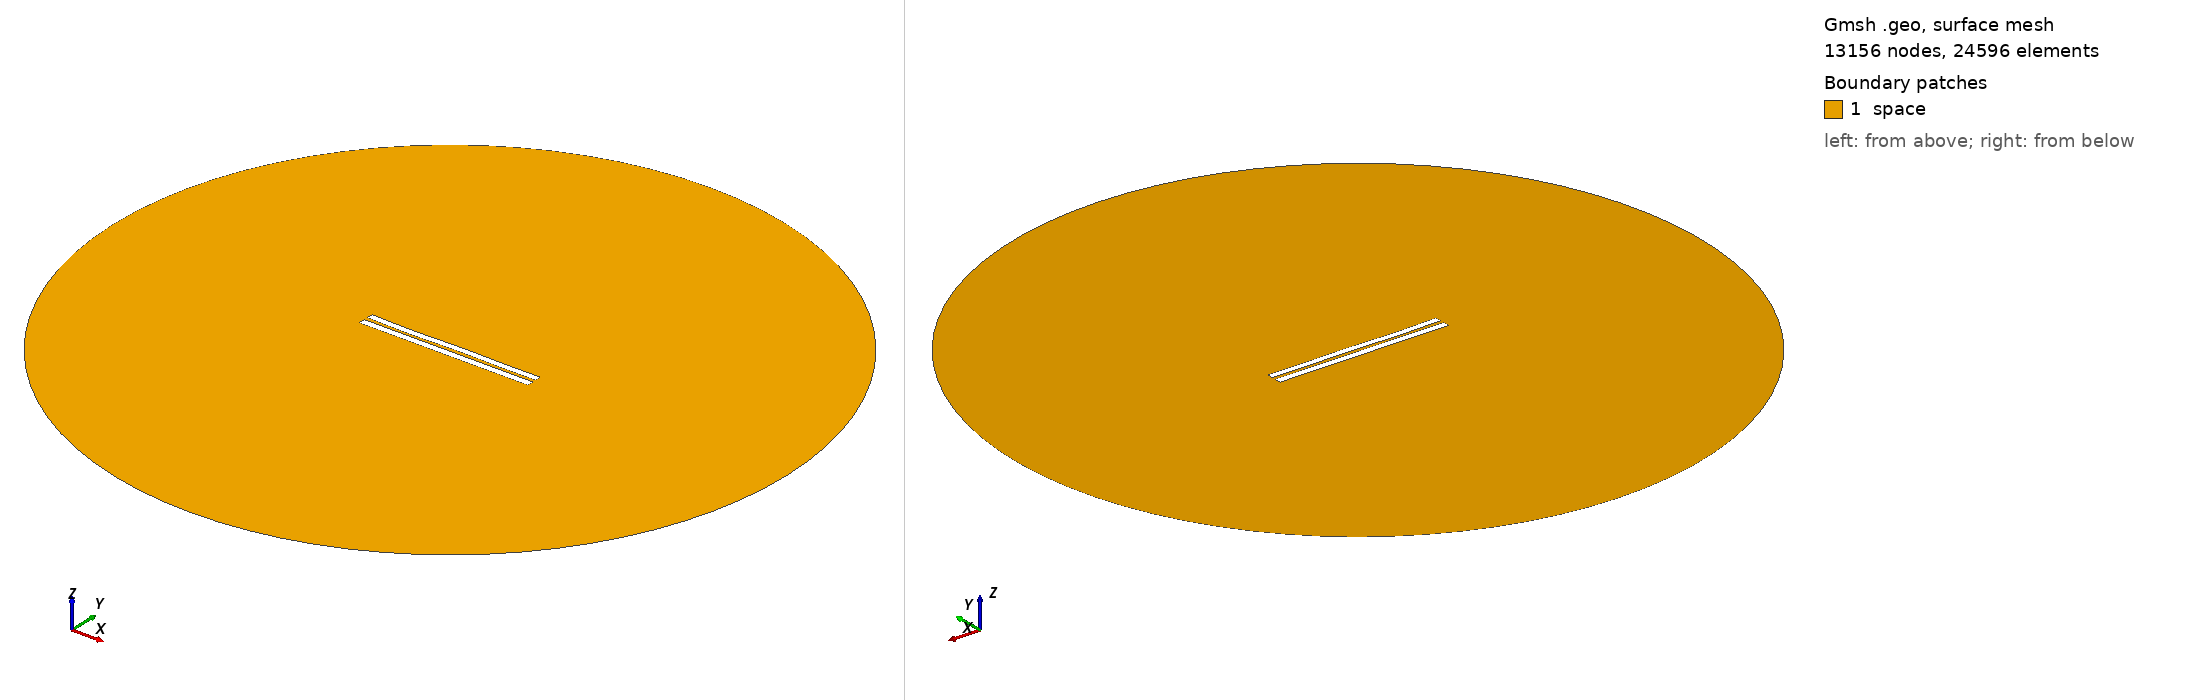

Gmsh geometry script, surface-meshed: 13156 nodes, 24596 surface elements. Boundary patches (legend numbers): 1 space. Left view from above one corner, right view from below the opposite corner. Legend entries are the model's physical surfaces. The drawing asked Gmsh for element sizes between 1% and 20% of the model's largest extent; the script's own settings can give other sizes.

=== 5026.geo (drawn) ===
//---------------------------------------
// Geometry kernel
//---------------------------------------

SetFactory("OpenCASCADE");



//---------------------------------------
// Parameters of the geometry
//---------------------------------------

// Overetch of the upper plate
overetch = 0.125;

// Distance between the plates
distance = 2.25;

// Discretization over the x axis (for the deformation)
nx = 50; 

// Length of the plate
L = 100 - overetch; 

// Number of modes
n = 4; 

// 1st mode coefficient
coeff(1) = -0.15;
beta(1) = 0.596864 * 3.1415926535 / L;

// 2nd mode coefficient
coeff(2) = -0.075;
beta(2) = 1.49418 * 3.1415926535 / L;

// 3rd mode coefficient
coeff(3) = -0.15;
beta(3) = 2.50025 * 3.1415926535 / L;

// 4th mode coefficient
coeff(4) = -0.15;
beta(4) = 3.49999 * 3.1415926535 / L;



//---------------------------------------
// Upper plate (deformed rectangle)
//---------------------------------------

// Coordiantes of the upper plate
xmin = -50;
xmax = 50 - overetch;

// Height of the upper plate
yheight = 4 - 2 * overetch;

// Indexes of the points
UpperID[] = {};
LowerID[] = {};
LeftID[] = {};
RightID[] = {};

// Point index
p = 1;

// Horizontal edges
For i In {1:nx}
    x = xmin + (i-1)*(xmax - xmin)/(nx-1);

    y_bottom = distance / 2 + overetch;
    For j In {1:n}
        C = (Cosh(beta(j)*L) + Cos(beta(j)*L)) / (Sinh(beta(j)*L) + Sin(beta(j)*L));
        y_bottom  = y_bottom + coeff(j) * (Cosh(beta(j)*(x+50)) - Cos(beta(j)*(x+50)) - C * (Sinh(beta(j)*(x+50)) - Sin(beta(j)*(x+50))));
    EndFor

    y_top = y_bottom + yheight;

    Point(p) = {x, y_top, 0, 1.0};
    UpperID[i] = p;
    p = p + 1;

    Point(p) = {x, y_bottom, 0, 1.0};
    LowerID[i] = p;
    p = p + 1;
EndFor

// Create point lists
UpperPts[] = {}; LowerPts[] = {};
For i In {1:nx}
  UpperPts[] += {UpperID[i]};
  LowerPts[] += {LowerID[i]};
EndFor

// Build splines
Spline(1) = {UpperPts[]};
Spline(2) = {LowerPts[]};
Line(3) = {LowerPts[nx-1], UpperPts[nx-1]};
Line(4) = {LowerPts[0], UpperPts[0]};

// Build the plane surface
Curve Loop(1) = {2, 3, -1, -4};
Plane Surface(1) = {1};



//---------------------------------------
// Lower plate (rectangle)
//---------------------------------------

// Vertices
Point(1001) = {-50, -1, 0, 1.0};
Point(1002) = { 50, -1, 0, 1.0};
Point(1003) = { 50,  -5, 0, 1.0};
Point(1004) = {-50,  -5, 0, 1.0};

// Edges
Line(5) = {1001, 1002};
Line(6) = {1002, 1003};
Line(7) = {1003, 1004};
Line(8) = {1004, 1001};

// Plane surface
Line Loop(2) = {5, 6, 7, 8};
Plane Surface(2) = {2}; 



//---------------------------------------
// Outer (fictious) boundary
//---------------------------------------

// Points
Point(1005) = {0, 0, 0};       // Center
Point(1006) = {200, 0, 0};     // Start point
Point(1007) = {0, 200, 0};     // 90 degrees
Point(1008) = {-200, 0, 0};    // 180 degrees
Point(1009) = {0, -200, 0};    // 270 degrees

// Circle arcs (each needs start, center, end)
Circle(9) = {1006, 1005, 1007};
Circle(10) = {1007, 1005, 1008};
Circle(11) = {1008, 1005, 1009};
Circle(12) = {1009, 1005, 1006};

// Plane surface for the entire domain
Curve Loop(3) = {9, 10, 11, 12};
Surface(3) = {3};

// Subtract the plates from the whole domain to obtain the actual domain where we want to solve the equations
BooleanDifference{ Surface{3}; Delete; }{ Surface{1}; Surface{2}; Delete; }




//---------------------------------------
// Transfinite Lines/Curves
//---------------------------------------

// Set the number of points on the boundaries
r = 7;

// Plates
Transfinite Curve {1, 2} = 50*r Using Progression 1;
Transfinite Curve {3, 4} = 2*r Using Progression 1;
Transfinite Line {5, 7} = 50*r Using Progression 1;
Transfinite Line {6, 8} = 2*r Using Progression 1;

// Outer boundary
Transfinite Line {9, 10, 11, 12} = 20 Using Progression 1;



//---------------------------------------
// Physical groups
//---------------------------------------                

// Physical curves (boundaries)
Physical Line("force_segment", 10) = {2};
Physical Line("upper_plate", 11) = {1, 3, 4};
Physical Line("lower_plate", 12) = {5, 6, 7, 8};
Physical Line("boundary", 20) = {9, 10, 11, 12};

// Physical Surfaces
Physical Surface("space", 30) = {3};



//---------------------------------------
// 6. Generate the Mesh
//---------------------------------------

// 2D mesh generation
Mesh 2;
